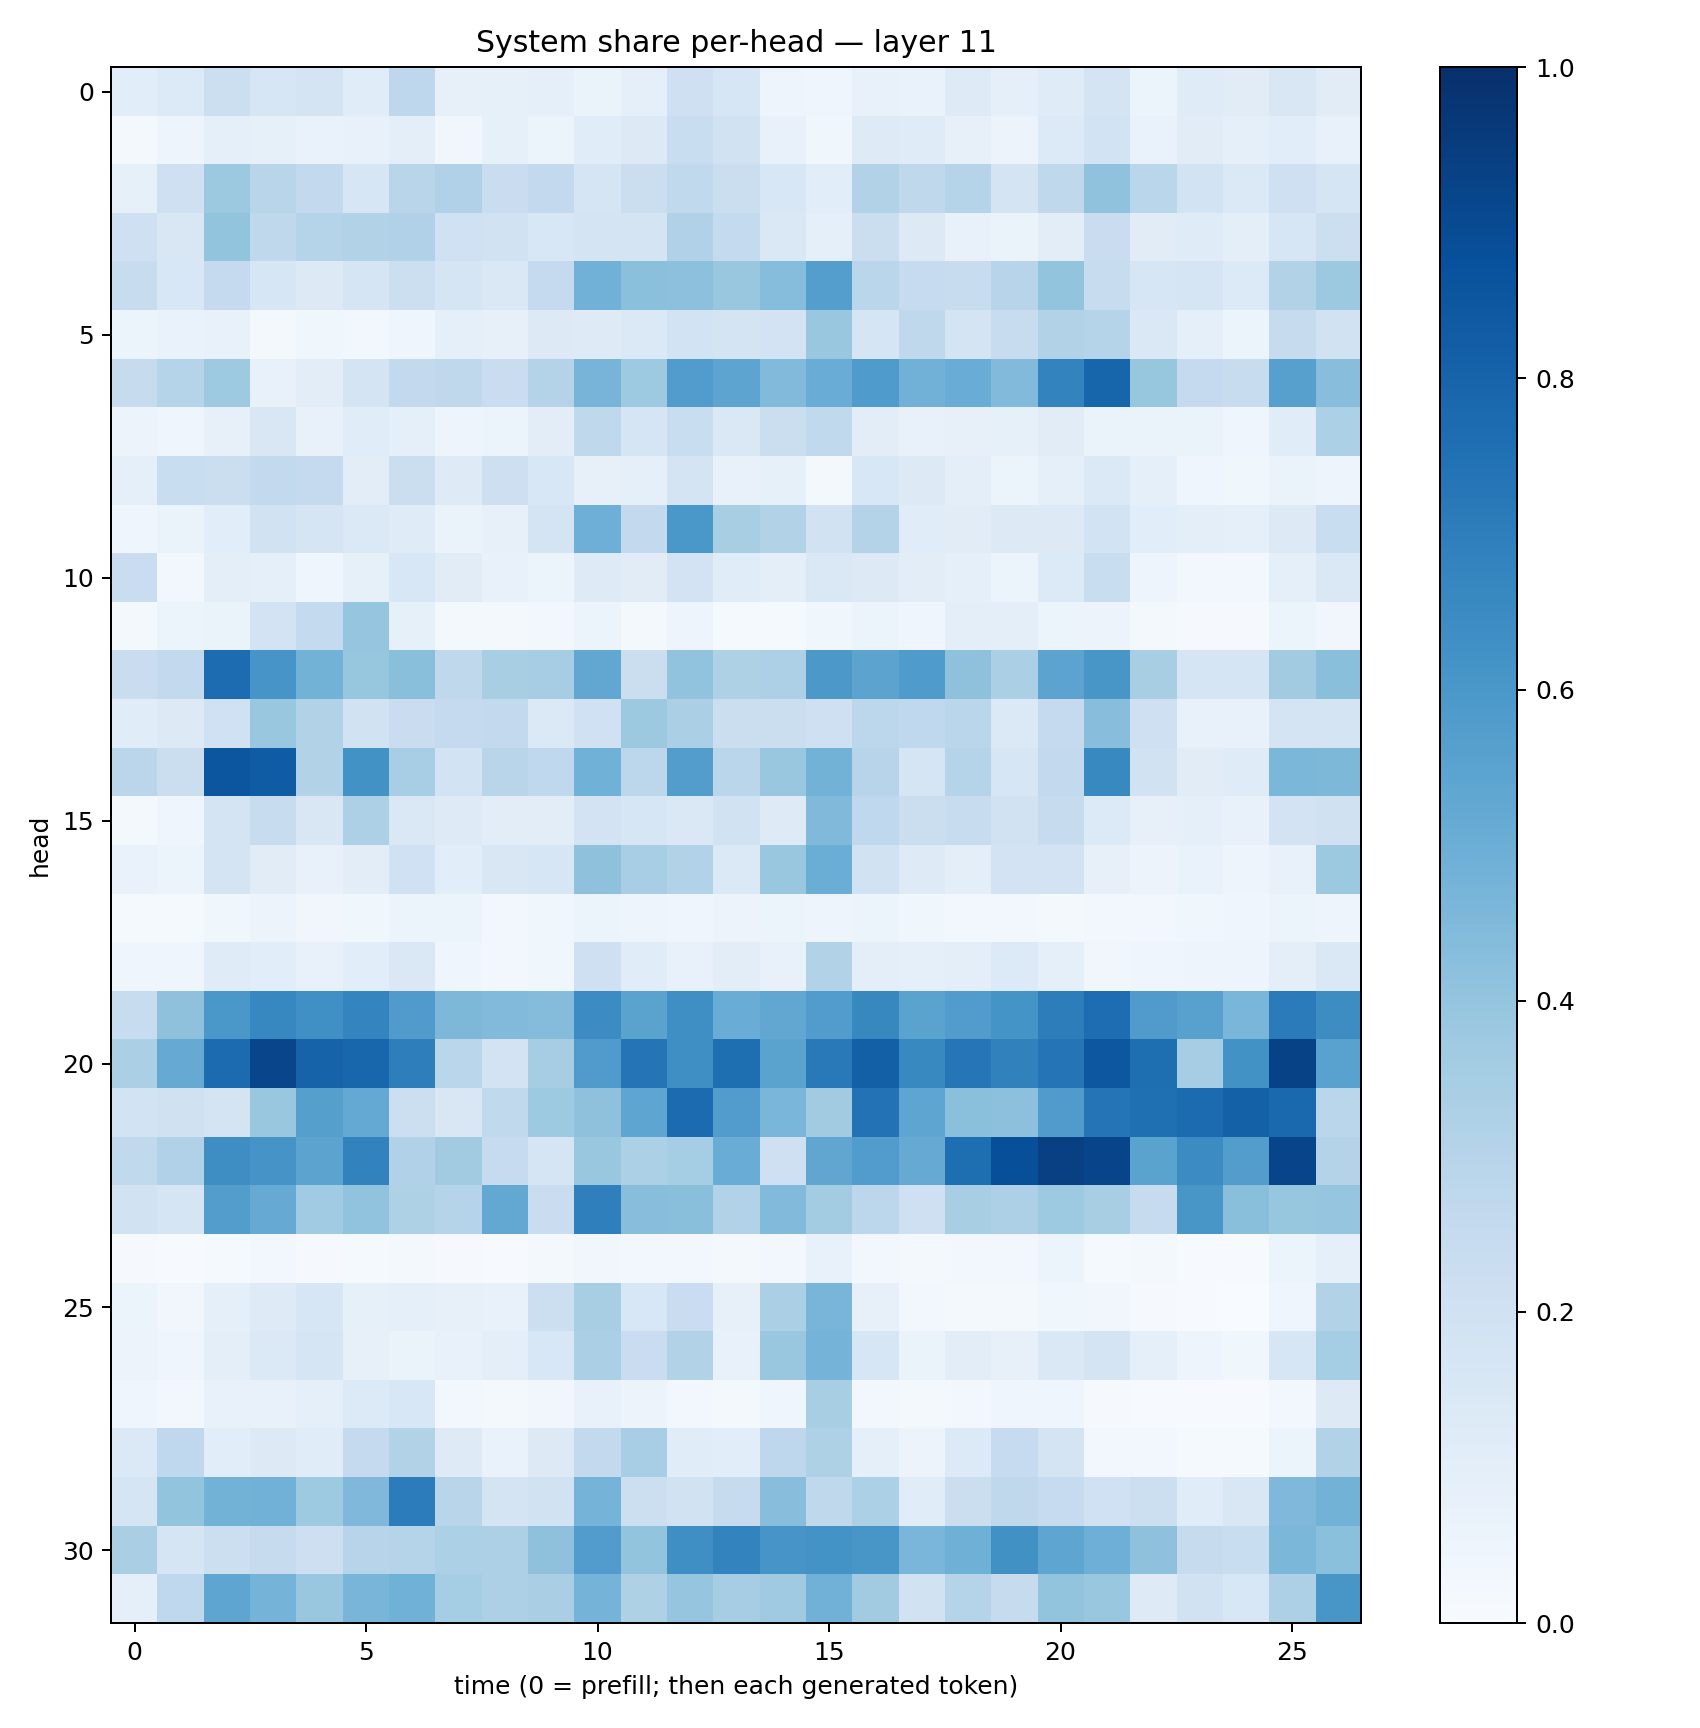

The data file committed next to this chart (first rows):
0.109007716, 0.1342441, 0.21713354, 0.15807983, 0.17358218, 0.11643144, 0.2755765, 0.080638155, 0.084783986, 0.08959987, 0.063208655, 0.09202565, 0.20978203, 0.16092947, 0.048817787, 0.045910403, 0.07327105, 0.06773525, 0.12348464, 0.09370133, 0.120589726, 0.17384885, 0.05296002, 0.117687084
0.01969, 0.05066, 0.08805, 0.08525, 0.06871, 0.07576, 0.1001, 0.03459, 0.08248, 0.05884, 0.1166, 0.1308, 0.2308, 0.1923, 0.07743, 0.03816, 0.1232, 0.1199, 0.08067, 0.05818, 0.1331, 0.185, 0.06859, 0.1119
0.08247, 0.2102, 0.3756, 0.2909, 0.258, 0.1576, 0.2923, 0.3199, 0.2286, 0.2607, 0.1711, 0.219, 0.2644, 0.2216, 0.1527, 0.1092, 0.3152, 0.2702, 0.3007, 0.1777, 0.2731, 0.4074, 0.2872, 0.1847
0.2038, 0.1511, 0.4008, 0.2705, 0.3022, 0.3107, 0.3177, 0.2015, 0.1951, 0.1535, 0.1735, 0.1792, 0.3202, 0.254, 0.1464, 0.09248, 0.2213, 0.1299, 0.0715, 0.06388, 0.1037, 0.2291, 0.112, 0.1181
0.2414, 0.155, 0.2522, 0.1617, 0.1263, 0.1648, 0.215, 0.1647, 0.1439, 0.2501, 0.4831, 0.4213, 0.4154, 0.386, 0.4326, 0.57, 0.2861, 0.2461, 0.2389, 0.2952, 0.3988, 0.2379, 0.1575, 0.1665
0.06003, 0.06668, 0.07509, 0.02057, 0.03762, 0.0287, 0.04303, 0.0864, 0.08199, 0.1322, 0.1246, 0.1391, 0.1862, 0.1734, 0.1834, 0.3887, 0.1717, 0.2704, 0.178, 0.237, 0.3151, 0.2974, 0.144, 0.08904
0.2438, 0.2994, 0.3741, 0.07655, 0.1047, 0.1764, 0.2582, 0.2728, 0.228, 0.3065, 0.4693, 0.3735, 0.5767, 0.5426, 0.4421, 0.5073, 0.5825, 0.4806, 0.5044, 0.4423, 0.6794, 0.7945, 0.3923, 0.2506
0.05566, 0.04619, 0.07944, 0.1507, 0.0758, 0.1158, 0.08713, 0.04896, 0.05315, 0.1035, 0.2702, 0.1708, 0.2326, 0.1449, 0.2249, 0.263, 0.1045, 0.0716, 0.07847, 0.08449, 0.1102, 0.06489, 0.06356, 0.0625
0.08859, 0.2316, 0.2213, 0.2595, 0.2509, 0.1033, 0.2258, 0.1216, 0.2138, 0.1538, 0.08026, 0.08764, 0.1791, 0.07437, 0.08486, 0.02006, 0.1549, 0.1273, 0.09498, 0.05307, 0.09291, 0.1373, 0.09088, 0.04115
0.04649, 0.06606, 0.1072, 0.1929, 0.169, 0.1396, 0.1173, 0.06436, 0.07893, 0.1746, 0.4939, 0.2584, 0.5999, 0.3433, 0.3145, 0.1889, 0.3066, 0.1156, 0.1095, 0.1309, 0.1299, 0.1864, 0.1075, 0.09382
0.2298, 0.02883, 0.09455, 0.09336, 0.0447, 0.08415, 0.154, 0.1099, 0.0763, 0.06061, 0.1212, 0.1098, 0.1804, 0.1137, 0.1004, 0.1458, 0.1323, 0.1016, 0.0899, 0.05918, 0.133, 0.2324, 0.04913, 0.03032
0.0209, 0.05207, 0.06379, 0.1831, 0.2569, 0.3962, 0.08354, 0.01741, 0.02081, 0.02643, 0.06017, 0.01774, 0.04776, 0.01268, 0.01386, 0.03539, 0.05312, 0.04019, 0.09808, 0.09455, 0.06078, 0.05854, 0.01778, 0.01056
0.2284, 0.2592, 0.7678, 0.6081, 0.4787, 0.3925, 0.4229, 0.2711, 0.3419, 0.3508, 0.5293, 0.2258, 0.4037, 0.3205, 0.3244, 0.5969, 0.5465, 0.5855, 0.4124, 0.3347, 0.5439, 0.6027, 0.3435, 0.1695
0.1154, 0.1326, 0.202, 0.3835, 0.3099, 0.1917, 0.228, 0.2538, 0.2613, 0.1391, 0.1993, 0.3758, 0.3323, 0.2223, 0.2189, 0.2068, 0.2809, 0.266, 0.2886, 0.1369, 0.252, 0.4274, 0.2049, 0.07148
0.2832, 0.221, 0.8542, 0.8312, 0.3148, 0.6242, 0.3443, 0.185, 0.2906, 0.2669, 0.4865, 0.2787, 0.5738, 0.2877, 0.3865, 0.4801, 0.2936, 0.1646, 0.3029, 0.1578, 0.2593, 0.659, 0.1901, 0.1129
0.02068, 0.04494, 0.1743, 0.2348, 0.1491, 0.3248, 0.1426, 0.1233, 0.1032, 0.1033, 0.1809, 0.1568, 0.1424, 0.1896, 0.1217, 0.4461, 0.2675, 0.2248, 0.2367, 0.1928, 0.246, 0.1353, 0.08149, 0.09125
0.06676, 0.05188, 0.1783, 0.1106, 0.07522, 0.1034, 0.202, 0.1079, 0.1507, 0.163, 0.4133, 0.3445, 0.3142, 0.1381, 0.3859, 0.5017, 0.1881, 0.1232, 0.09469, 0.1832, 0.1802, 0.08182, 0.05586, 0.06679
0.01425, 0.0143, 0.03641, 0.05832, 0.03465, 0.03682, 0.06071, 0.05221, 0.02838, 0.03702, 0.05085, 0.0476, 0.04284, 0.05519, 0.06034, 0.04734, 0.06231, 0.03769, 0.0242, 0.0246, 0.02261, 0.02612, 0.02509, 0.03809
0.04676, 0.04467, 0.1194, 0.1092, 0.07526, 0.108, 0.1422, 0.04095, 0.02624, 0.03807, 0.205, 0.1149, 0.07313, 0.1017, 0.07803, 0.3121, 0.09961, 0.0915, 0.09726, 0.1344, 0.08745, 0.03417, 0.0434, 0.04777
0.2396, 0.4124, 0.6009, 0.6664, 0.6307, 0.6747, 0.5791, 0.4539, 0.4439, 0.4351, 0.6447, 0.5492, 0.6358, 0.5077, 0.5283, 0.5776, 0.6606, 0.5501, 0.5769, 0.615, 0.7022, 0.7647, 0.5782, 0.5576
0.3336, 0.5145, 0.7714, 0.9169, 0.8034, 0.7907, 0.699, 0.2885, 0.1817, 0.3508, 0.5794, 0.7347, 0.6338, 0.7611, 0.548, 0.7185, 0.8129, 0.6566, 0.7302, 0.684, 0.7364, 0.8503, 0.7591, 0.3483
0.1846, 0.1971, 0.1789, 0.3846, 0.5637, 0.5217, 0.2153, 0.1508, 0.2625, 0.3739, 0.4134, 0.5367, 0.7732, 0.5767, 0.4642, 0.3596, 0.7436, 0.5377, 0.4185, 0.4155, 0.5784, 0.7355, 0.7542, 0.7734
0.2629, 0.3189, 0.6373, 0.6119, 0.5445, 0.6809, 0.3172, 0.3622, 0.248, 0.1688, 0.3894, 0.3313, 0.355, 0.5058, 0.2064, 0.5332, 0.5759, 0.512, 0.7591, 0.8802, 0.9354, 0.9198, 0.5507, 0.6468
0.1891, 0.1685, 0.5718, 0.5124, 0.3666, 0.4058, 0.3218, 0.2989, 0.5235, 0.2296, 0.6933, 0.4281, 0.4229, 0.3091, 0.4451, 0.3577, 0.2797, 0.2036, 0.3415, 0.3249, 0.3737, 0.3417, 0.2441, 0.6029
0.00806, 0.005808, 0.01363, 0.02516, 0.01097, 0.01509, 0.01972, 0.008767, 0.006291, 0.01777, 0.03381, 0.02564, 0.02516, 0.01868, 0.02866, 0.07129, 0.02353, 0.01697, 0.02584, 0.02604, 0.05237, 0.01402, 0.01802, 0.006512
0.0539, 0.03225, 0.08724, 0.1234, 0.1629, 0.08422, 0.09192, 0.08089, 0.07361, 0.2186, 0.3409, 0.1549, 0.2299, 0.07858, 0.3334, 0.4649, 0.0819, 0.02762, 0.01785, 0.01827, 0.0368, 0.03224, 0.009993, 0.0047
0.05801, 0.03933, 0.09376, 0.1399, 0.1681, 0.07827, 0.06446, 0.07434, 0.09664, 0.1541, 0.3322, 0.2302, 0.3113, 0.07475, 0.3875, 0.4754, 0.1574, 0.06514, 0.1054, 0.07881, 0.1462, 0.1777, 0.08701, 0.04826
0.04655, 0.027, 0.076, 0.07408, 0.08841, 0.133, 0.1562, 0.02862, 0.01865, 0.03464, 0.07322, 0.05623, 0.02447, 0.01688, 0.04028, 0.3417, 0.02417, 0.02065, 0.02344, 0.04593, 0.03986, 0.008235, 0.006996, 0.006411
0.1387, 0.2681, 0.1073, 0.1307, 0.1145, 0.2512, 0.3121, 0.125, 0.06963, 0.1279, 0.2617, 0.3438, 0.1156, 0.108, 0.2739, 0.3206, 0.09266, 0.05558, 0.134, 0.2481, 0.1776, 0.02541, 0.02423, 0.01312
0.1655, 0.3996, 0.4786, 0.4831, 0.3717, 0.45, 0.7067, 0.2913, 0.1771, 0.1911, 0.4756, 0.2168, 0.1931, 0.2434, 0.4296, 0.2722, 0.3286, 0.1136, 0.223, 0.2728, 0.2465, 0.2016, 0.2162, 0.1155
0.3381, 0.1701, 0.218, 0.2423, 0.2135, 0.2955, 0.3004, 0.3286, 0.3275, 0.4105, 0.5777, 0.3999, 0.6358, 0.6769, 0.6059, 0.6188, 0.6031, 0.4626, 0.4888, 0.6274, 0.5375, 0.4922, 0.4134, 0.2454
0.09369, 0.2684, 0.5365, 0.476, 0.3865, 0.4659, 0.4849, 0.3544, 0.3246, 0.3391, 0.4749, 0.3235, 0.3962, 0.3502, 0.3693, 0.4814, 0.3598, 0.1904, 0.3006, 0.2438, 0.4003, 0.3889, 0.1223, 0.1929
